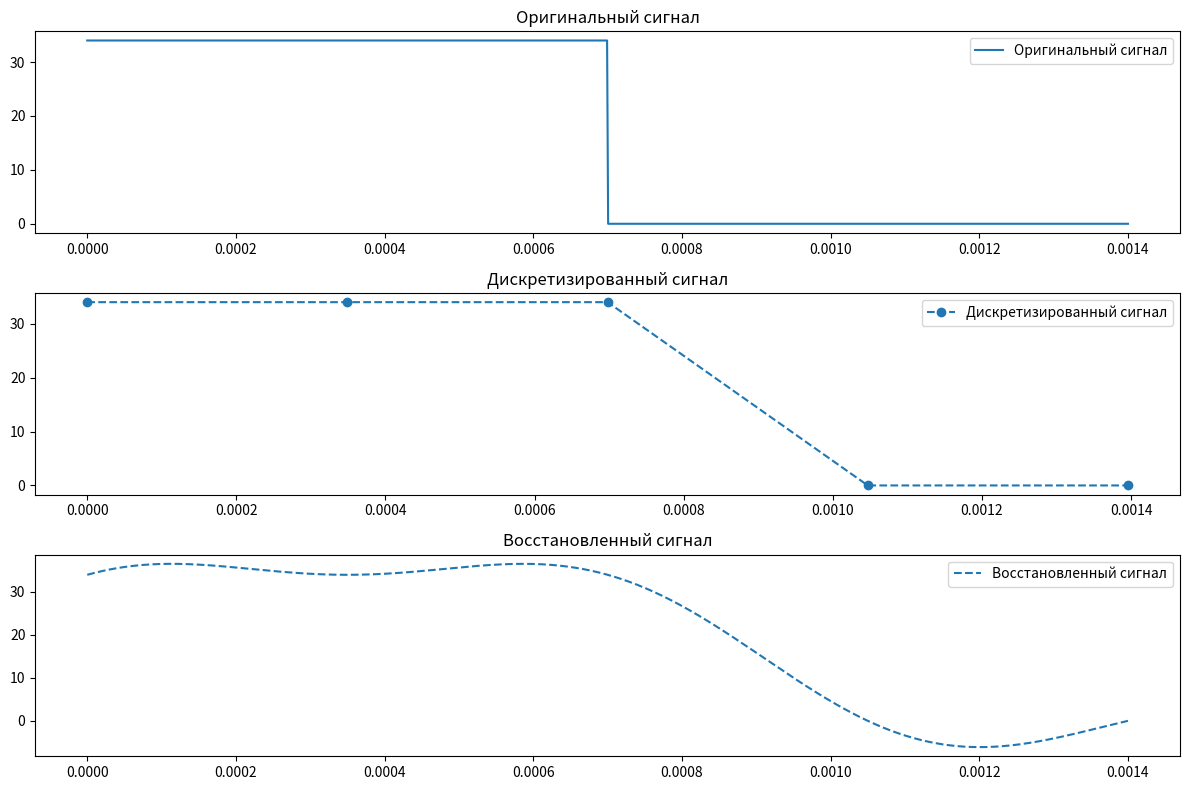

Here is the Python script that generated this plot:
# Импортируем необходимые библиотеки
import numpy as np
import matplotlib.pyplot as plt


# Функция для прямоугольного импульса
def rect_pulse(t, amplitude, duration):
    return np.where((t >= 0) & (t <= duration), amplitude, 0)


# Заданные параметры
E_max = 34  # В
t_duration = 700e-6  # 700 мкс
omega = 2 * np.pi / t_duration
f_v = omega / (2 * np.pi)

# Временная шкала и генерация сигнала
t = np.linspace(0, t_duration * 2, 1000)  # Временные отсчёты
signal = rect_pulse(t, E_max, t_duration)

# Расчет эффективной ширины спектра
spectrum = np.abs(np.fft.fft(signal)) ** 2
frequencies = np.fft.fftfreq(len(t), d=(t[1] - t[0]))
total_energy = np.sum(spectrum)
effective_energy = total_energy * 0.99  # 99% энергии
cumulative_energy = np.cumsum(spectrum)
effective_width_index = np.where(cumulative_energy >= effective_energy)[0][0]
effective_width = np.abs(frequencies[effective_width_index])

# Дискретизация сигнала
sampling_interval = 1 / (2 * f_v)
sample_indices = np.arange(0, len(t), int(sampling_interval / (t[1] - t[0])))
sampling_points = t[sample_indices]
sampled_signal = rect_pulse(sampling_points, E_max, t_duration)

# Восстановление сигнала через ряд Котельникова
reconstructed_signal = np.zeros_like(t)
for k, sample in enumerate(sampled_signal):
    reconstructed_signal += sample * np.sinc(
        (t - k * sampling_interval) / sampling_interval
    )

# Графики
plt.figure(figsize=(12, 8))

# Оригинальный сигнал
plt.subplot(3, 1, 1)
plt.plot(t, signal, label="Оригинальный сигнал")
plt.title("Оригинальный сигнал")
plt.legend()

# Дискретизированный сигнал с линией
plt.subplot(3, 1, 2)
plt.plot(
    sampling_points,
    sampled_signal,
    linestyle="--",
    marker="o",
    label="Дискретизированный сигнал",
)
plt.title("Дискретизированный сигнал")
plt.legend()

# Восстановленный сигнал
plt.subplot(3, 1, 3)
plt.plot(t, reconstructed_signal, label="Восстановленный сигнал", linestyle="--")
plt.title("Восстановленный сигнал")
plt.legend()

plt.tight_layout()
plt.show()

# Вывод результатов
print(f"Эффективная ширина спектра: {effective_width:.3f} Гц")
print(f"Количество отсчётных значений: {len(sampled_signal)}")
print("Сигнал успешно дискретизирован и восстановлен.")
